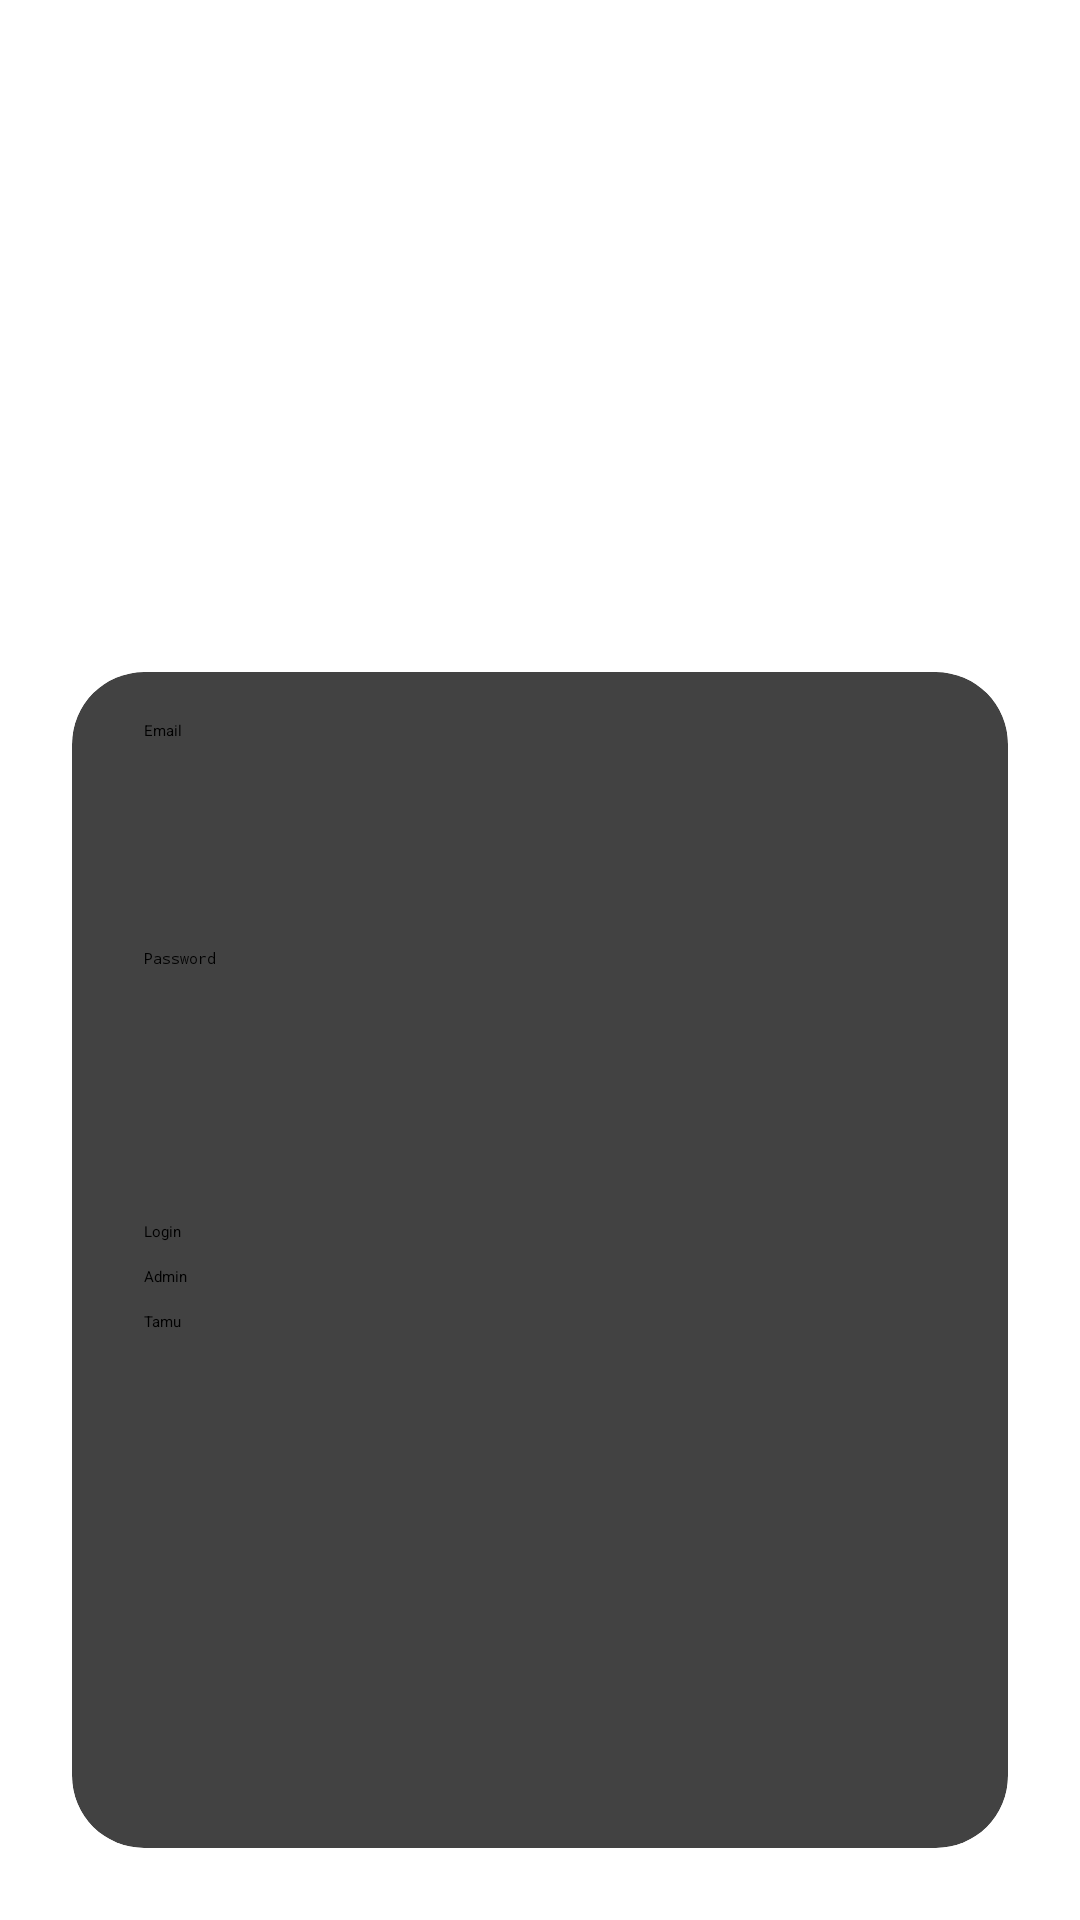

Produce the Android XML layout that renders to this screen, including the resource entries it uses.
<!-- AndroidManifest.xml: application theme Theme.HKBPTarutung -->
<!-- res/layout/activity_login_page.xml -->
<?xml version="1.0" encoding="utf-8"?>
<androidx.constraintlayout.widget.ConstraintLayout xmlns:android="http://schemas.android.com/apk/res/android"
    xmlns:app="http://schemas.android.com/apk/res-auto"
    xmlns:tools="http://schemas.android.com/tools"
    android:layout_width="match_parent"
    android:layout_height="match_parent"
    tools:context=".LoginPage">

    <ImageView
        android:id="@+id/background"
        android:layout_width="0dp"
        android:layout_height="500dp"
        android:contentDescription="@string/contenDescription"
        app:layout_constraintBottom_toBottomOf="parent"
        app:layout_constraintEnd_toEndOf="parent"
        app:layout_constraintStart_toStartOf="parent"
        app:srcCompat="@drawable/gradient_background_top" />

    <ImageView
        android:id="@+id/logohkbp"
        android:layout_width="200dp"
        android:layout_height="200dp"
        android:layout_marginTop="24dp"
        android:contentDescription="@string/contenDescription"
        app:layout_constraintEnd_toEndOf="parent"
        app:layout_constraintStart_toStartOf="parent"
        app:layout_constraintTop_toTopOf="parent"
        app:srcCompat="@mipmap/logohkbp_foreground" />

    <androidx.cardview.widget.CardView
        android:layout_width="0dp"
        android:layout_height="0dp"
        android:layout_marginStart="24dp"
        android:layout_marginEnd="24dp"
        android:layout_marginBottom="24dp"
        app:cardCornerRadius="24dp"
        app:layout_constraintBottom_toBottomOf="parent"
        app:layout_constraintEnd_toEndOf="parent"
        app:layout_constraintStart_toStartOf="parent"
        app:layout_constraintTop_toBottomOf="@+id/logohkbp">

        <androidx.constraintlayout.widget.ConstraintLayout
            android:layout_width="match_parent"
            android:layout_height="match_parent">

            <EditText
                android:id="@+id/edt_email"
                android:layout_width="0dp"
                android:layout_height="60dp"
                android:layout_marginStart="24dp"
                android:layout_marginTop="16dp"
                android:layout_marginEnd="24dp"
                android:hint="@string/email"
                android:inputType="textEmailAddress"
                app:layout_constraintEnd_toEndOf="parent"
                app:layout_constraintStart_toStartOf="parent"
                app:layout_constraintTop_toTopOf="parent" />

            <EditText
                android:id="@+id/edt_password"
                android:layout_width="0dp"
                android:layout_height="60dp"
                android:layout_marginStart="24dp"
                android:layout_marginTop="16dp"
                android:layout_marginEnd="24dp"
                android:hint="@string/password"
                android:inputType="textPassword"
                app:layout_constraintEnd_toEndOf="parent"
                app:layout_constraintStart_toStartOf="parent"
                app:layout_constraintTop_toBottomOf="@+id/edt_email" />

            <TextView
                android:id="@+id/tv_forgetpass"
                android:layout_width="wrap_content"
                android:layout_height="wrap_content"
                android:layout_marginTop="8dp"
                android:text="@string/lupaPassword"
                android:textColor="?android:textColorPrimary"
                app:layout_constraintStart_toStartOf="@+id/edt_password"
                app:layout_constraintTop_toBottomOf="@+id/edt_password" />

            <Button
                android:id="@+id/btn_admin"
                android:layout_width="0dp"
                android:layout_height="wrap_content"
                android:layout_marginStart="24dp"
                android:layout_marginTop="8dp"
                android:layout_marginEnd="24dp"
                android:text="@string/admin"
                app:layout_constraintEnd_toEndOf="parent"
                app:layout_constraintStart_toStartOf="parent"
                app:layout_constraintTop_toBottomOf="@+id/btn_login" />

            <Button
                android:id="@+id/btn_tamu"
                android:layout_width="0dp"
                android:layout_height="wrap_content"
                android:layout_marginStart="24dp"
                android:layout_marginTop="8dp"
                android:layout_marginEnd="24dp"
                android:text="@string/tamu"
                app:layout_constraintEnd_toEndOf="parent"
                app:layout_constraintStart_toStartOf="parent"
                app:layout_constraintTop_toBottomOf="@+id/btn_admin" />

            <Button
                android:id="@+id/btn_login"
                android:layout_width="0dp"
                android:layout_height="wrap_content"
                android:layout_marginStart="24dp"
                android:layout_marginTop="16dp"
                android:layout_marginEnd="24dp"
                android:text="@string/login"
                app:layout_constraintEnd_toEndOf="parent"
                app:layout_constraintStart_toStartOf="parent"
                app:layout_constraintTop_toBottomOf="@+id/tv_forgetpass" />

            <LinearLayout
                android:id="@+id/tv_daftar"
                android:layout_width="wrap_content"
                android:layout_height="wrap_content"
                android:layout_marginBottom="16dp"
                android:orientation="horizontal"
                app:layout_constraintBottom_toBottomOf="parent"
                app:layout_constraintEnd_toEndOf="parent"
                app:layout_constraintStart_toStartOf="parent">

                <TextView
                    android:id="@+id/textView2"
                    android:layout_width="wrap_content"
                    android:layout_height="wrap_content"
                    android:text="@string/belumPunyaAkun"
                    android:textColor="?android:textColorPrimary" />

                <TextView
                    android:id="@+id/textView3"
                    android:layout_width="wrap_content"
                    android:layout_height="wrap_content"
                    android:layout_marginLeft="4dp"
                    android:layout_weight="1"
                    android:text="@string/daftar"
                    android:textColor="?android:textColorPrimary"
                    android:textStyle="bold" />
            </LinearLayout>

        </androidx.constraintlayout.widget.ConstraintLayout>
    </androidx.cardview.widget.CardView>

</androidx.constraintlayout.widget.ConstraintLayout>
<!-- resources referenced by this layout -->
<resources>
  <string name="admin">Admin</string>
  <string name="belumPunyaAkun">Belum punya akun?</string>
  <string name="contenDescription">ContentDescription</string>
  <string name="daftar">Daftar</string>
  <string name="email">Email</string>
  <string name="login">Login</string>
  <string name="lupaPassword">Lupa Password?</string>
  <string name="password">Password</string>
  <string name="tamu">Tamu</string>
</resources>
